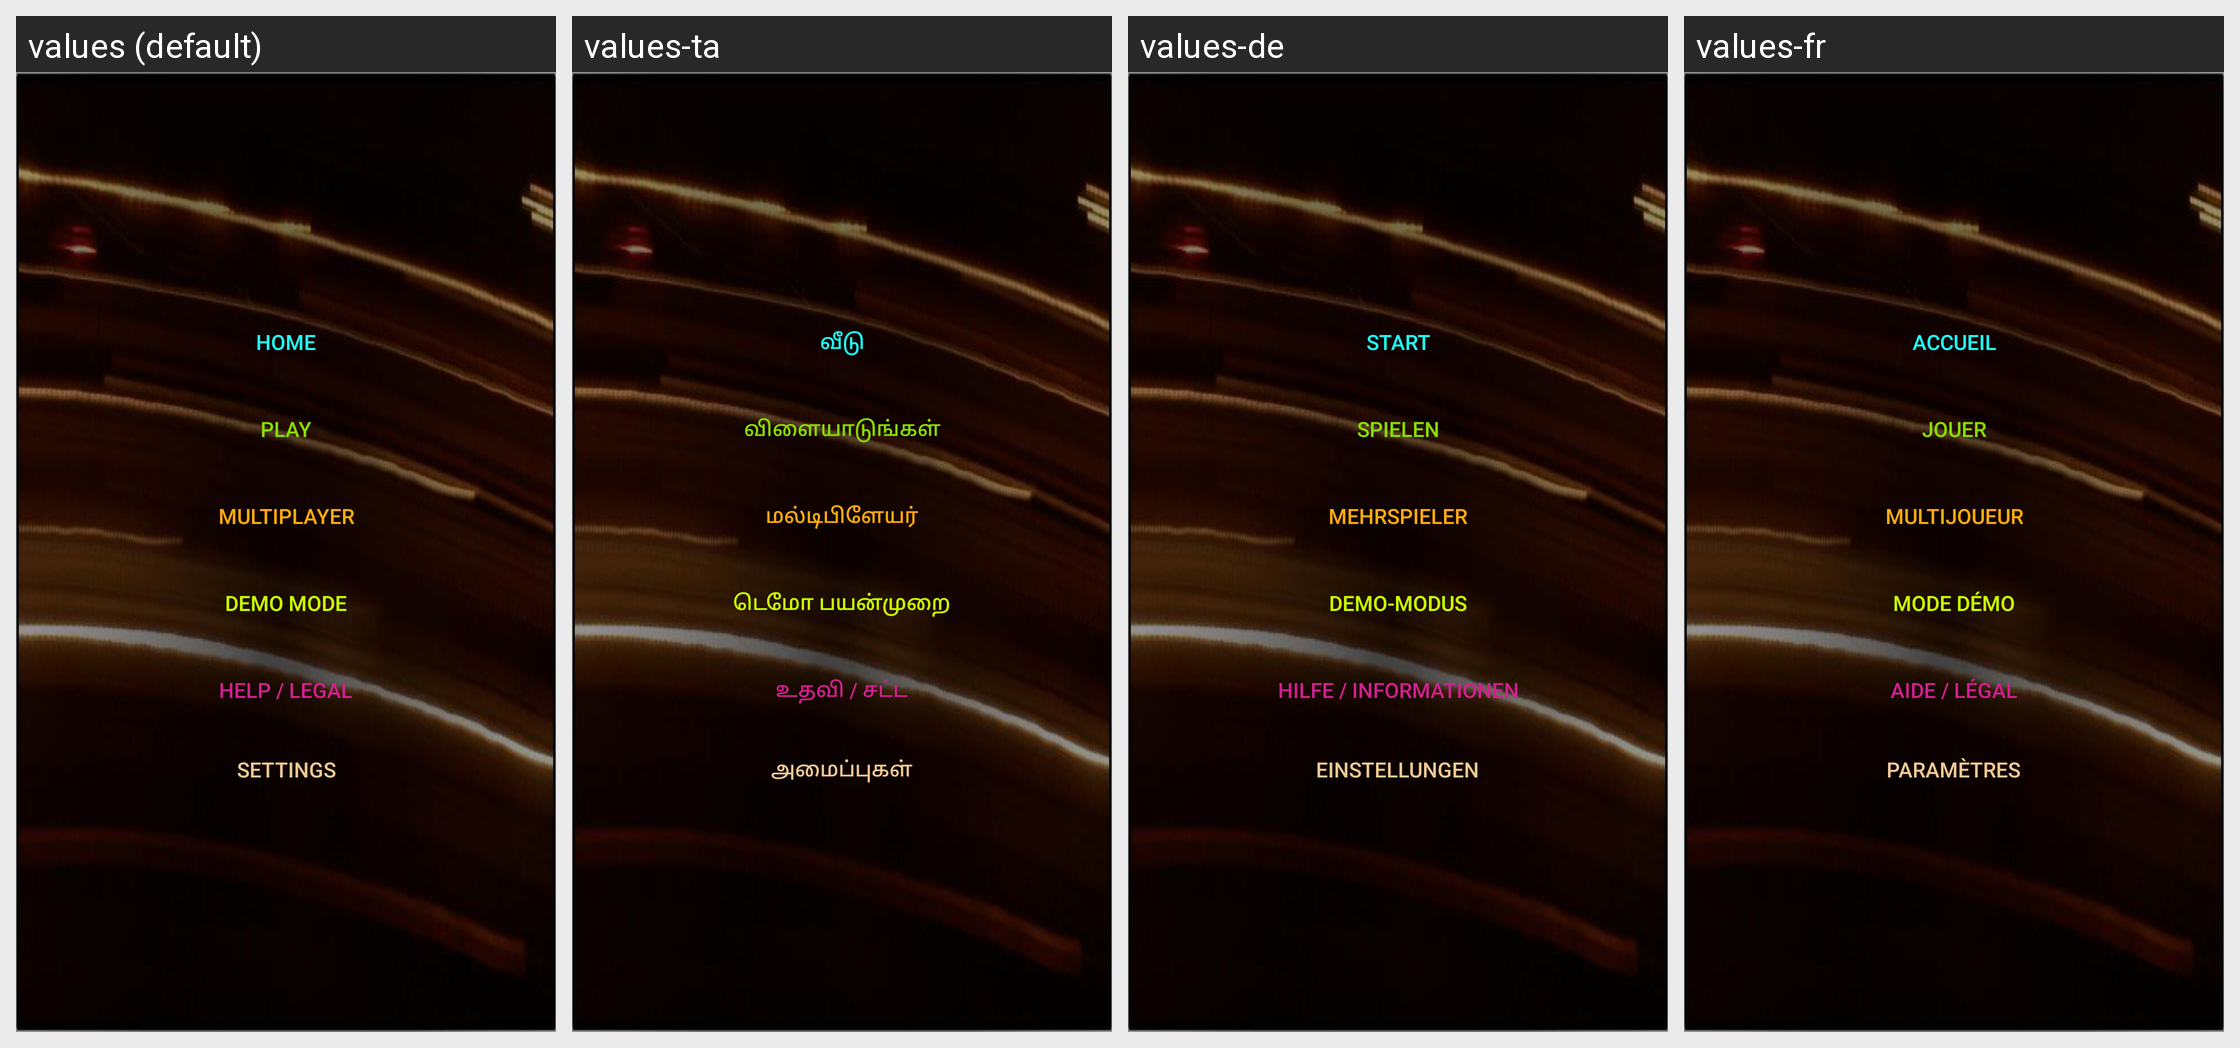

The same Android screen rendered under several of its app's locales, left to right. List the strings drawn on it with the default value and each locale's translation.
Android screen res/layout/activity_menu.xml rendered under 4 locales, left to right: values (default), values-ta, values-de, values-fr. Device: Nexus 5 (rendered at 1080×1920; each locale shown at half size, 540×960, under a caption strip naming it); theme AppTheme.
Other locales in the repository, not shown: values-nb-rNO.
Strings drawn on this screen, with the default value and each locale's value (text and hints the layout hard-codes, and strings that could not be matched under every locale, appear in the picture but are not listed):

a_opt_start
  values: Home
  values-ta: வீடு
  values-de: Start
  values-fr: Accueil

generalStartGame
  values: Play
  values-ta: விளையாடுங்கள்
  values-de: Spielen
  values-fr: Jouer

generalTitleTeamplay
  values: Multiplayer
  values-ta: மல்டிபிளேயர்
  values-de: Mehrspieler
  values-fr: Multijoueur

generalTitleDemoMode
  values: Demo mode
  values-ta: டெமோ பயன்முறை
  values-de: Demo-Modus
  values-fr: Mode démo

generalTitleHelpScreen
  values: Help / Legal
  values-ta: உதவி / சட்ட
  values-de: Hilfe / Informationen
  values-fr: Aide / Légal

generalTitleSettingsScreen
  values: Settings
  values-ta: அமைப்புகள்
  values-de: Einstellungen
  values-fr: Paramètres
